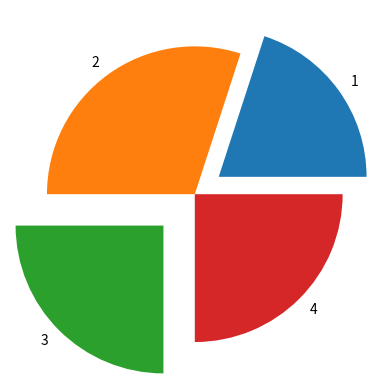

Write the Python code that produced this figure.
import matplotlib.pyplot as plt
import numpy as np
x=np.array([20,30,25,25])
y=np.array(['1','2','3','4'])
explode=np.array([0.2,0,0.3,0])
plt.pie(x,labels=y,explode=explode)
plt.show()
